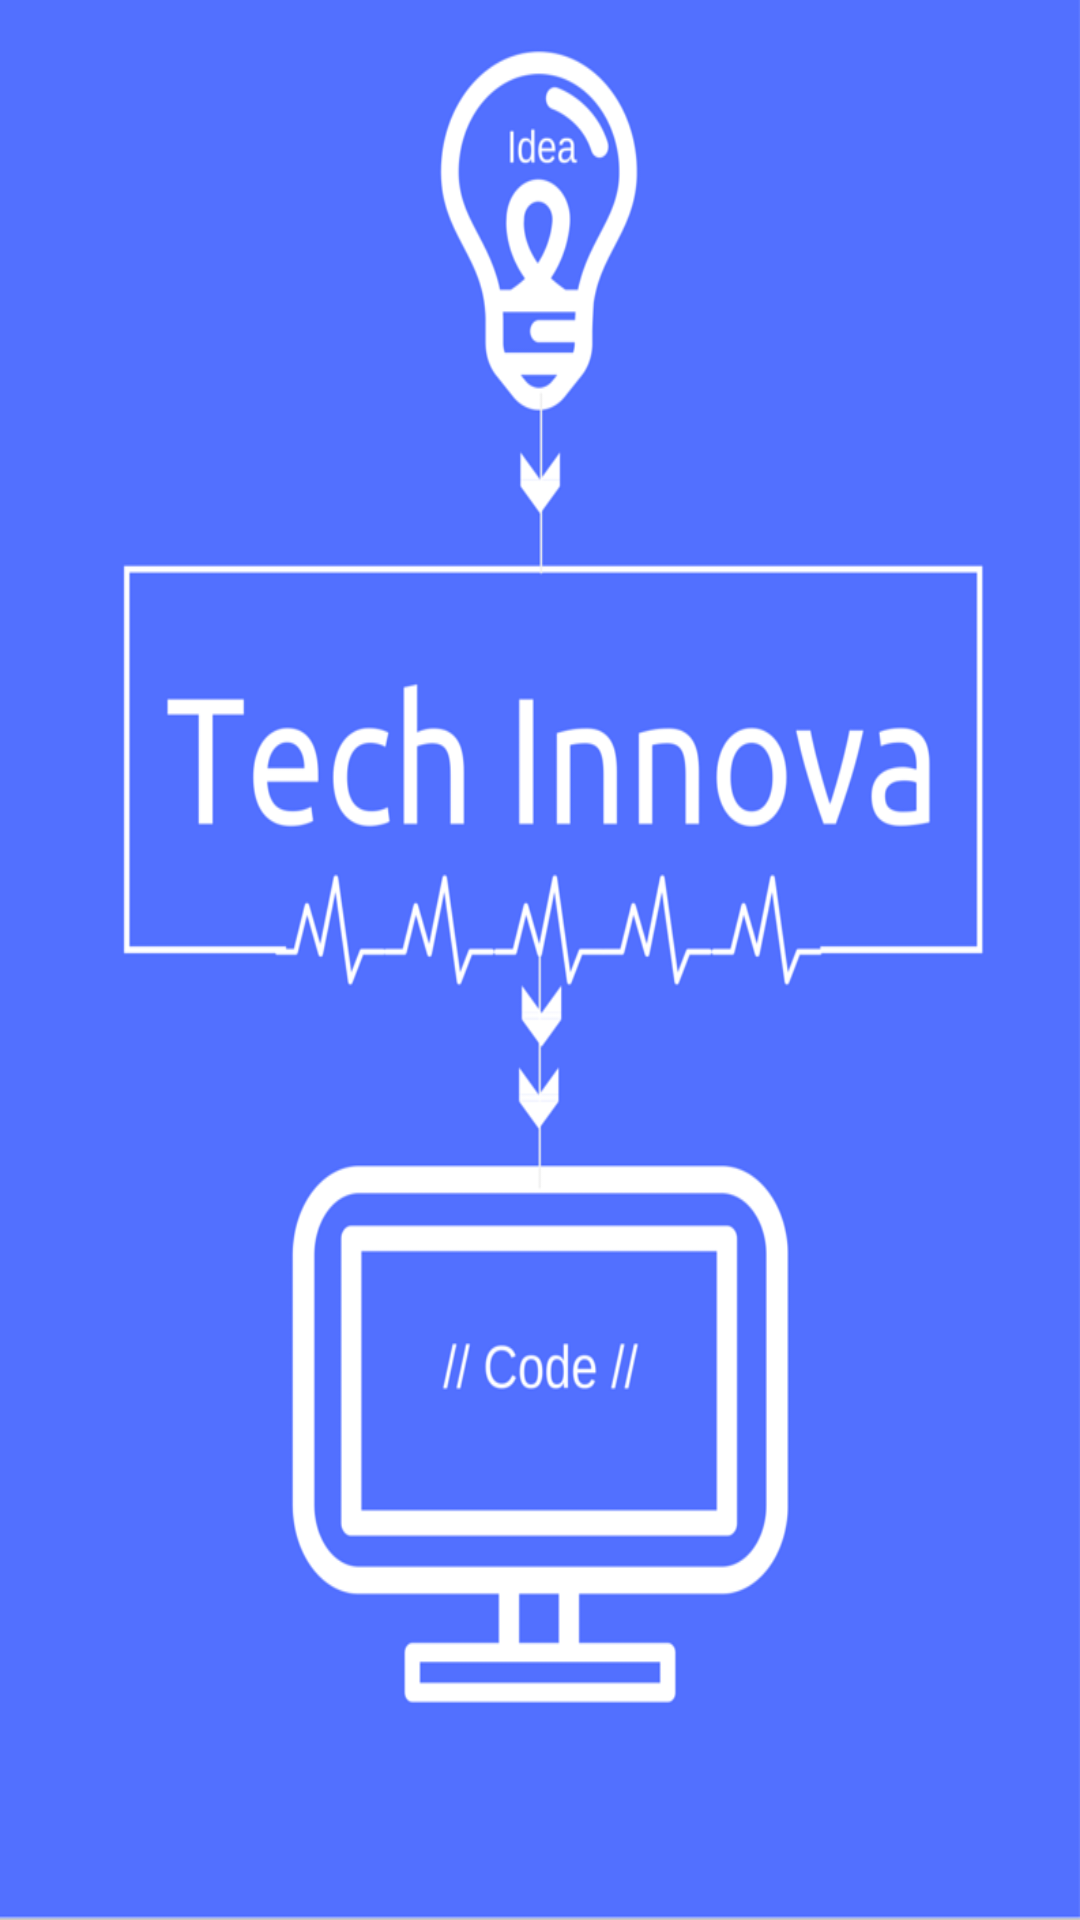

Layout XML and referenced resources for this Android screen:
<!-- AndroidManifest.xml: activity theme android:Theme.Light.NoTitleBar -->
<!-- res/layout/activity_main.xml -->
<?xml version="1.0" encoding="utf-8"?>
<LinearLayout

    xmlns:android="http://schemas.android.com/apk/res/android"
    xmlns:app="http://schemas.android.com/apk/res-auto"
    xmlns:tools="http://schemas.android.com/tools"
    android:layout_width="match_parent"
    android:layout_height="match_parent"
    android:background="@drawable/i"
    android:fitsSystemWindows="true"
    tools:context=".MainActivity">



</LinearLayout>
<!-- resources referenced by this layout -->
<resources>
  <!-- drawable i: png bitmap (drawable, 65923 bytes) -->
</resources>
